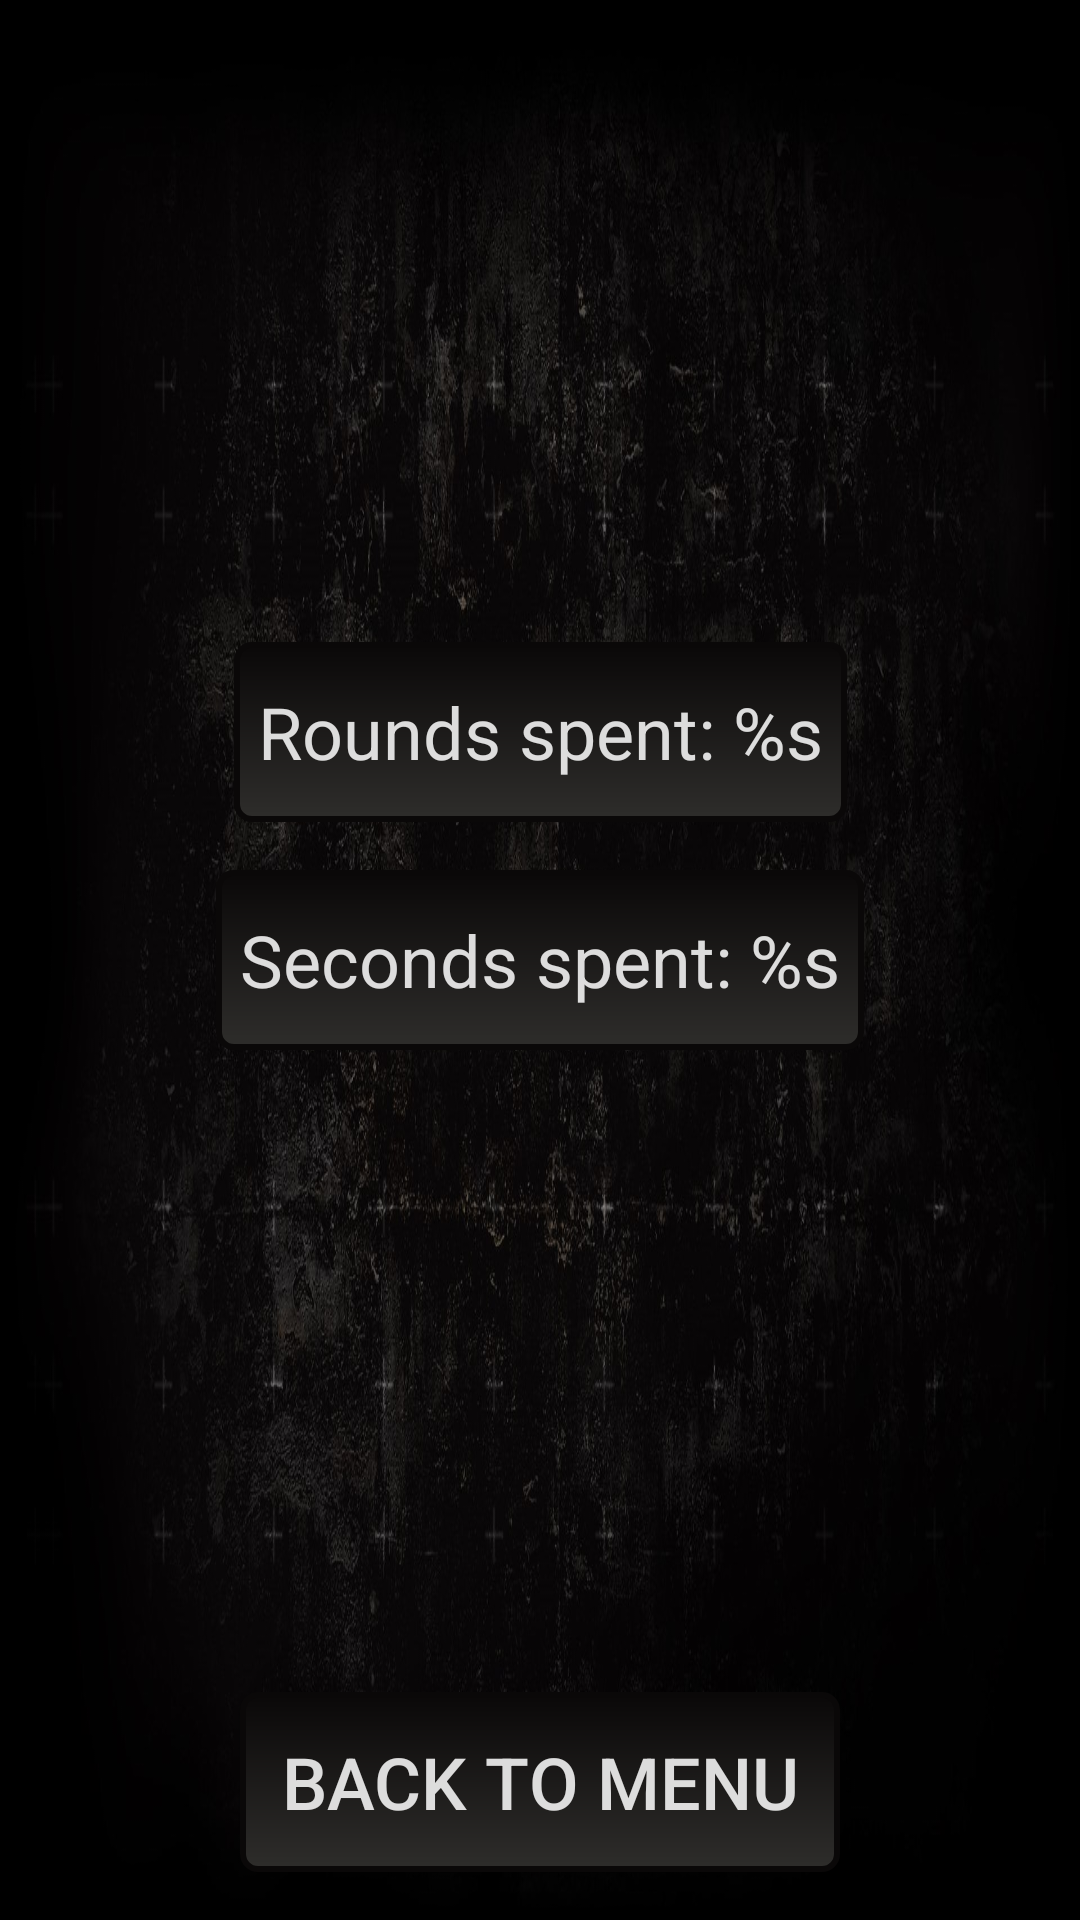

Layout XML and referenced resources for this Android screen:
<!-- AndroidManifest.xml: application theme Theme.TestMemoryCard -->
<!-- res/layout/fragment_end_game.xml -->
<?xml version="1.0" encoding="utf-8"?>
<androidx.constraintlayout.widget.ConstraintLayout xmlns:android="http://schemas.android.com/apk/res/android"
    xmlns:app="http://schemas.android.com/apk/res-auto"
    xmlns:tools="http://schemas.android.com/tools"
    android:layout_width="match_parent"
    android:layout_height="match_parent"
    android:background="@drawable/back_vert"
    tools:context=".activity.mainActivityFragments.FragmentEndGame">

    <androidx.constraintlayout.helper.widget.Flow
        android:layout_width="wrap_content"
        android:layout_height="wrap_content"
        android:orientation="vertical"
        app:constraint_referenced_ids="tvRoundsSpent, tvTimeSpent"
        app:flow_verticalGap="@dimen/vertical_gap"
        app:layout_constraintBottom_toTopOf="@+id/btn_back_to_menu"
        app:layout_constraintEnd_toEndOf="parent"
        app:layout_constraintStart_toStartOf="parent"
        app:layout_constraintTop_toTopOf="parent" />

    <androidx.appcompat.widget.AppCompatTextView
        android:id="@+id/tvRoundsSpent"
        android:layout_width="wrap_content"
        android:layout_height="@dimen/btn_height"
        android:background="@drawable/frame_rounded_light_to_mid"
        android:gravity="center"
        android:padding="@dimen/small_padding"
        android:text="@string/rounds_spent_s"
        android:textColor="@color/white"
        android:textSize="@dimen/text_size_mid" />

    <androidx.appcompat.widget.AppCompatTextView
        android:id="@+id/tvTimeSpent"
        android:layout_width="wrap_content"
        android:layout_height="@dimen/btn_height"
        android:background="@drawable/frame_rounded_light_to_mid"
        android:gravity="center"
        android:padding="@dimen/small_padding"
        android:text="@string/seconds_spent_s"
        android:textColor="@color/white"
        android:textSize="@dimen/text_size_mid" />

    <androidx.appcompat.widget.AppCompatButton
        android:id="@+id/btn_back_to_menu"
        android:layout_width="@dimen/btn_with"
        android:layout_height="@dimen/btn_height"
        android:layout_marginBottom="@dimen/margin_small"
        android:background="@drawable/frame_rounded_light_to_mid"
        android:text="@string/back_to_menu"
        android:textColor="@color/white"
        android:textSize="@dimen/text_size_mid"
        app:layout_constraintBottom_toBottomOf="parent"
        app:layout_constraintEnd_toEndOf="parent"
        app:layout_constraintStart_toStartOf="parent" />
</androidx.constraintlayout.widget.ConstraintLayout>
<!-- resources referenced by this layout -->
<resources>
  <color name="white">#D9FFFFFF</color>
  <dimen name="btn_height">60dp</dimen>
  <dimen name="btn_with">200dp</dimen>
  <dimen name="margin_small">16dp</dimen>
  <dimen name="small_padding">8dp</dimen>
  <dimen name="text_size_mid">24sp</dimen>
  <dimen name="vertical_gap">16dp</dimen>
  <!-- drawable back_vert: jpg bitmap (drawable, 232718 bytes) -->
  <!-- drawable frame_rounded_light_to_mid (drawable) -->
  <shape xmlns:android="http://schemas.android.com/apk/res/android">
      <corners android:radius="5dp" />
      <stroke android:width="2dp" android:color="@color/dark_color" android:alpha="0"/>
      <gradient android:startColor="@color/light_color" android:endColor="@color/dark_color" android:angle="90"/>
  </shape>
  <string name="back_to_menu">Back to menu</string>
  <string name="rounds_spent_s">Rounds spent: %s</string>
  <string name="seconds_spent_s">Seconds spent: %s</string>
  <style name="Theme.TestMemoryCard" parent="Theme.MaterialComponents.DayNight.NoActionBar">
          
          <item name="colorPrimary">@color/purple_500</item>
          <item name="colorPrimaryVariant">@color/purple_700</item>
          <item name="colorOnPrimary">@color/white</item>
          
          <item name="colorSecondary">@color/teal_200</item>
          <item name="colorSecondaryVariant">@color/teal_700</item>
          <item name="colorOnSecondary">@color/black</item>
          
          <item name="android:statusBarColor">@color/black</item>
          
          <item name="android:windowAnimationStyle">@null</item>
          <item name="android:windowDisablePreview">true</item>
      </style>
  <color name="dark_color">#0A0808</color>
  <color name="light_color">#2E2D2B</color>
  <color name="purple_500">#FF6200EE</color>
  <color name="purple_700">#FF3700B3</color>
  <color name="teal_200">#FF03DAC5</color>
  <color name="teal_700">#FF018786</color>
  <color name="black">#FF000000</color>
</resources>
